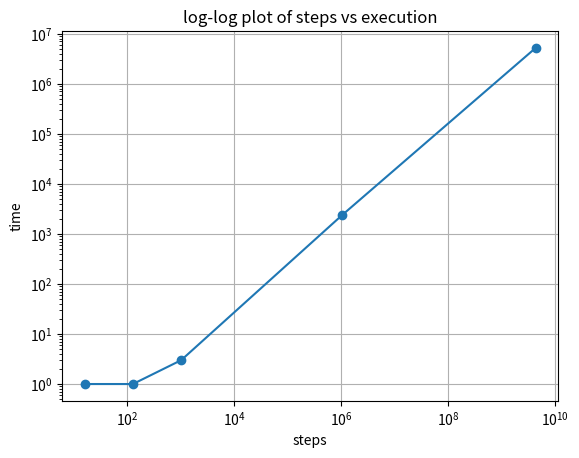
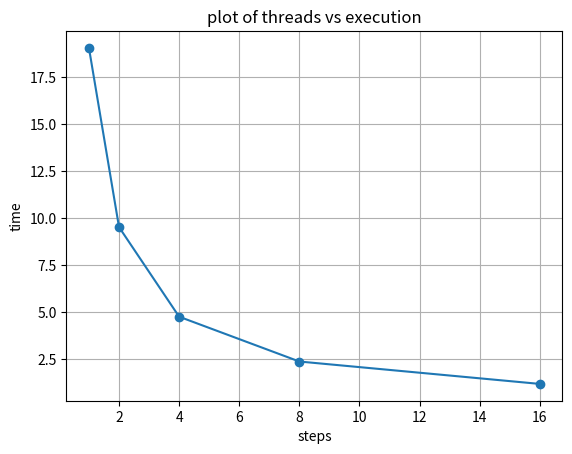

Here is the Python script that generated these plots, in order:
import matplotlib.pyplot as plt
import numpy as np

def q2_plot():
    q2x = [16, 128, 1024, 1048576, 4294967295]
    q2y = [1, 1, 3, 2386, 5163349]
    
    plt.figure()
    plt.loglog(q2x, q2y, marker='o', linestyle='-')
    plt.xlabel('steps')
    plt.ylabel('time')
    plt.title('log-log plot of steps vs execution')
    plt.grid(True)
    plt.show()

def q4_plot():
    q4x = [1, 2, 4, 8, 16]
    q4y = np.array([
        [19.061326, 9.530585, 4.766030, 2.383218, 1.192036],
        [19.061901, 9.531767, 4.766162, 2.383289, 1.192309],
        [19.047155, 9.530111, 4.765270, 2.382929, 1.192248]
    ])

    q4_mean = np.mean(q4y, axis=0)
    q4_std = np.std(q4y, axis=0)
    q4_cv = q4_mean / q4_std
    
    plt.figure()
    plt.plot(q4x, q4_mean, marker='o', linestyle='-')
    plt.xlabel('steps')
    plt.ylabel('time')
    plt.title('plot of threads vs execution')
    plt.grid(True)
    plt.show()

    print(q4_mean)
    print(q4_std)
    print(q4_cv)

def main():
    #
    q2_plot()
    q4_plot()

if __name__ == '__main__':
    main()